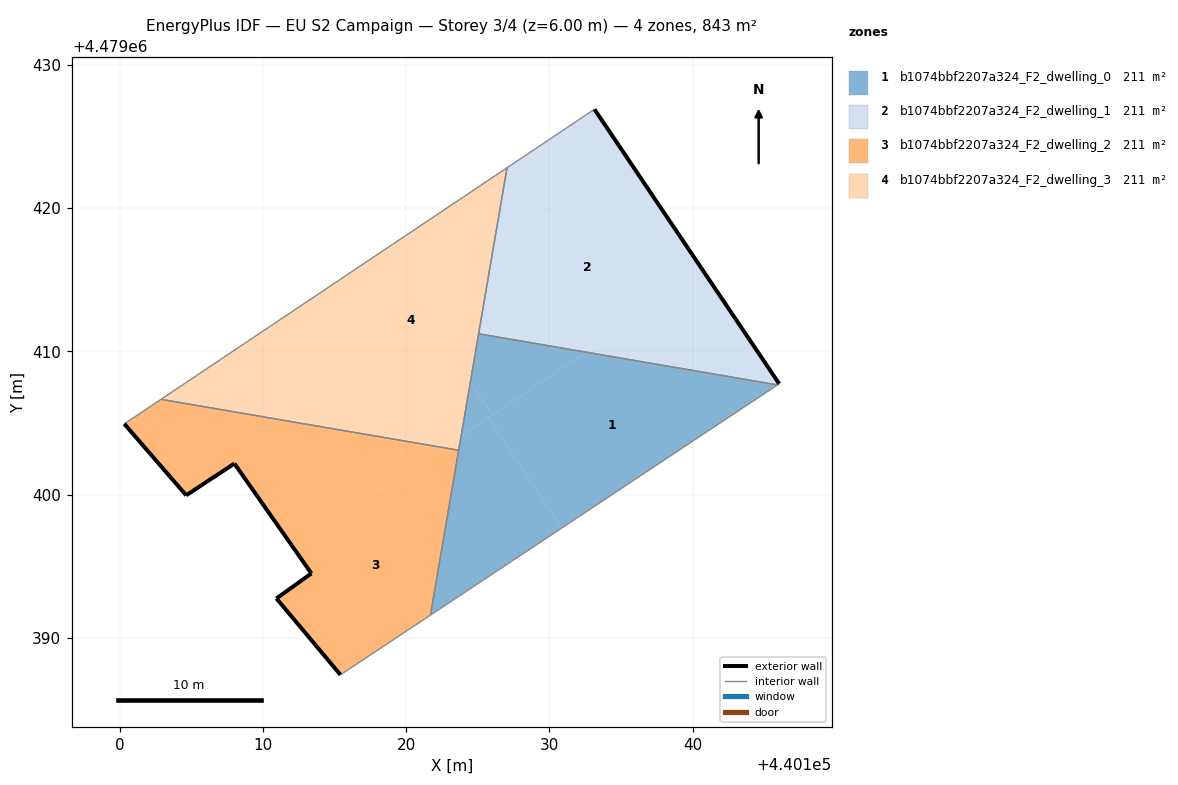
=== STOREY PLAN SPEC (per zone: floor XY polygon, exterior-wall plan segments, windows/doors) ===
zone 1: b1074bbf2207a324_F2_dwelling_0  (210.9 m²)
  floor: (440145.92, 4479407.67) (440132.57, 4479409.95) (440125.74, 4479405.38) (440130.88, 4479397.69)
  floor: (440130.88, 4479397.69) (440125.74, 4479405.38) (440123.83, 4479404.10) (440121.69, 4479391.60)
  floor: (440123.83, 4479404.10) (440124.48, 4479407.88) (440124.48, 4479407.88)
  floor: (440132.57, 4479409.95) (440125.05, 4479411.23) (440124.48, 4479407.88) (440126.03, 4479405.57)
  floor: (440126.03, 4479405.57) (440124.48, 4479407.88) (440123.83, 4479404.10)
  interior walls: 4
zone 2: b1074bbf2207a324_F2_dwelling_1  (210.9 m²)
  floor: (440140.83, 4479415.48) (440135.54, 4479423.34) (440126.04, 4479416.98) (440125.05, 4479411.24) (440132.57, 4479409.95)
  floor: (440146.03, 4479407.74) (440140.83, 4479415.48) (440132.57, 4479409.95) (440145.92, 4479407.67)
  floor: (440135.54, 4479423.34) (440133.14, 4479426.91) (440127.04, 4479422.82) (440126.04, 4479416.98)
  exterior wall: (440133.14, 4479426.91) – (440146.03, 4479407.74)  [23.1 m]
  interior walls: 4
zone 3: b1074bbf2207a324_F2_dwelling_2  (210.9 m²)
  floor: (440121.69, 4479391.60) (440123.66, 4479403.10) (440122.61, 4479403.28) (440112.14, 4479396.28) (440113.38, 4479394.51) (440110.94, 4479392.76) (440115.41, 4479387.43)
  floor: (440120.46, 4479401.85) (440119.10, 4479403.88) (440102.88, 4479406.66) (440100.32, 4479404.95) (440104.64, 4479399.96) (440108.01, 4479402.17) (440112.14, 4479396.28)
  floor: (440122.61, 4479403.28) (440119.10, 4479403.88) (440120.46, 4479401.85)
  exterior wall: (440104.64, 4479399.96) – (440100.32, 4479404.95)  [6.6 m]
  exterior wall: (440115.41, 4479387.43) – (440110.94, 4479392.76)  [7.0 m]
  exterior wall: (440110.94, 4479392.76) – (440113.38, 4479394.51)  [3.0 m]
  exterior wall: (440113.38, 4479394.51) – (440108.01, 4479402.17)  [9.4 m]
  exterior wall: (440108.01, 4479402.17) – (440104.64, 4479399.96)  [4.0 m]
  interior walls: 4
zone 4: b1074bbf2207a324_F2_dwelling_3  (210.9 m²)
  floor: (440119.10, 4479403.88) (440112.80, 4479413.30) (440102.88, 4479406.66)
  floor: (440123.83, 4479404.10) (440124.48, 4479407.88) (440120.76, 4479413.45) (440126.04, 4479416.98) (440127.04, 4479422.82) (440112.80, 4479413.30) (440119.10, 4479403.88) (440122.61, 4479403.28)
  floor: (440124.48, 4479407.88) (440126.04, 4479416.98) (440120.76, 4479413.45)
  floor: (440123.66, 4479403.10) (440123.83, 4479404.10) (440122.61, 4479403.28)
  interior walls: 4

=== DERIVED (storey summary) ===
Building: EU S2 Campaign
Storey: 3 of 4  (floor level z = 6.00 m)
Storey gross floor area: 843.4 m²
Zones on this storey: 4
  - b1074bbf2207a324_F2_dwelling_0: floor 210.9 m²
  - b1074bbf2207a324_F2_dwelling_1: floor 210.9 m²; exterior wall 23.1 m (69.3 m²); WWR 0.0%
  - b1074bbf2207a324_F2_dwelling_2: floor 210.9 m²; exterior wall 29.9 m (89.8 m²); WWR 0.0%
  - b1074bbf2207a324_F2_dwelling_3: floor 210.9 m²
Zone adjacency (shared interzone walls):
  - b1074bbf2207a324_F2_dwelling_0 ↔ b1074bbf2207a324_F2_dwelling_1
  - b1074bbf2207a324_F2_dwelling_0 ↔ b1074bbf2207a324_F2_dwelling_2
  - b1074bbf2207a324_F2_dwelling_0 ↔ b1074bbf2207a324_F2_dwelling_3
  - b1074bbf2207a324_F2_dwelling_1 ↔ b1074bbf2207a324_F2_dwelling_3
  - b1074bbf2207a324_F2_dwelling_2 ↔ b1074bbf2207a324_F2_dwelling_3